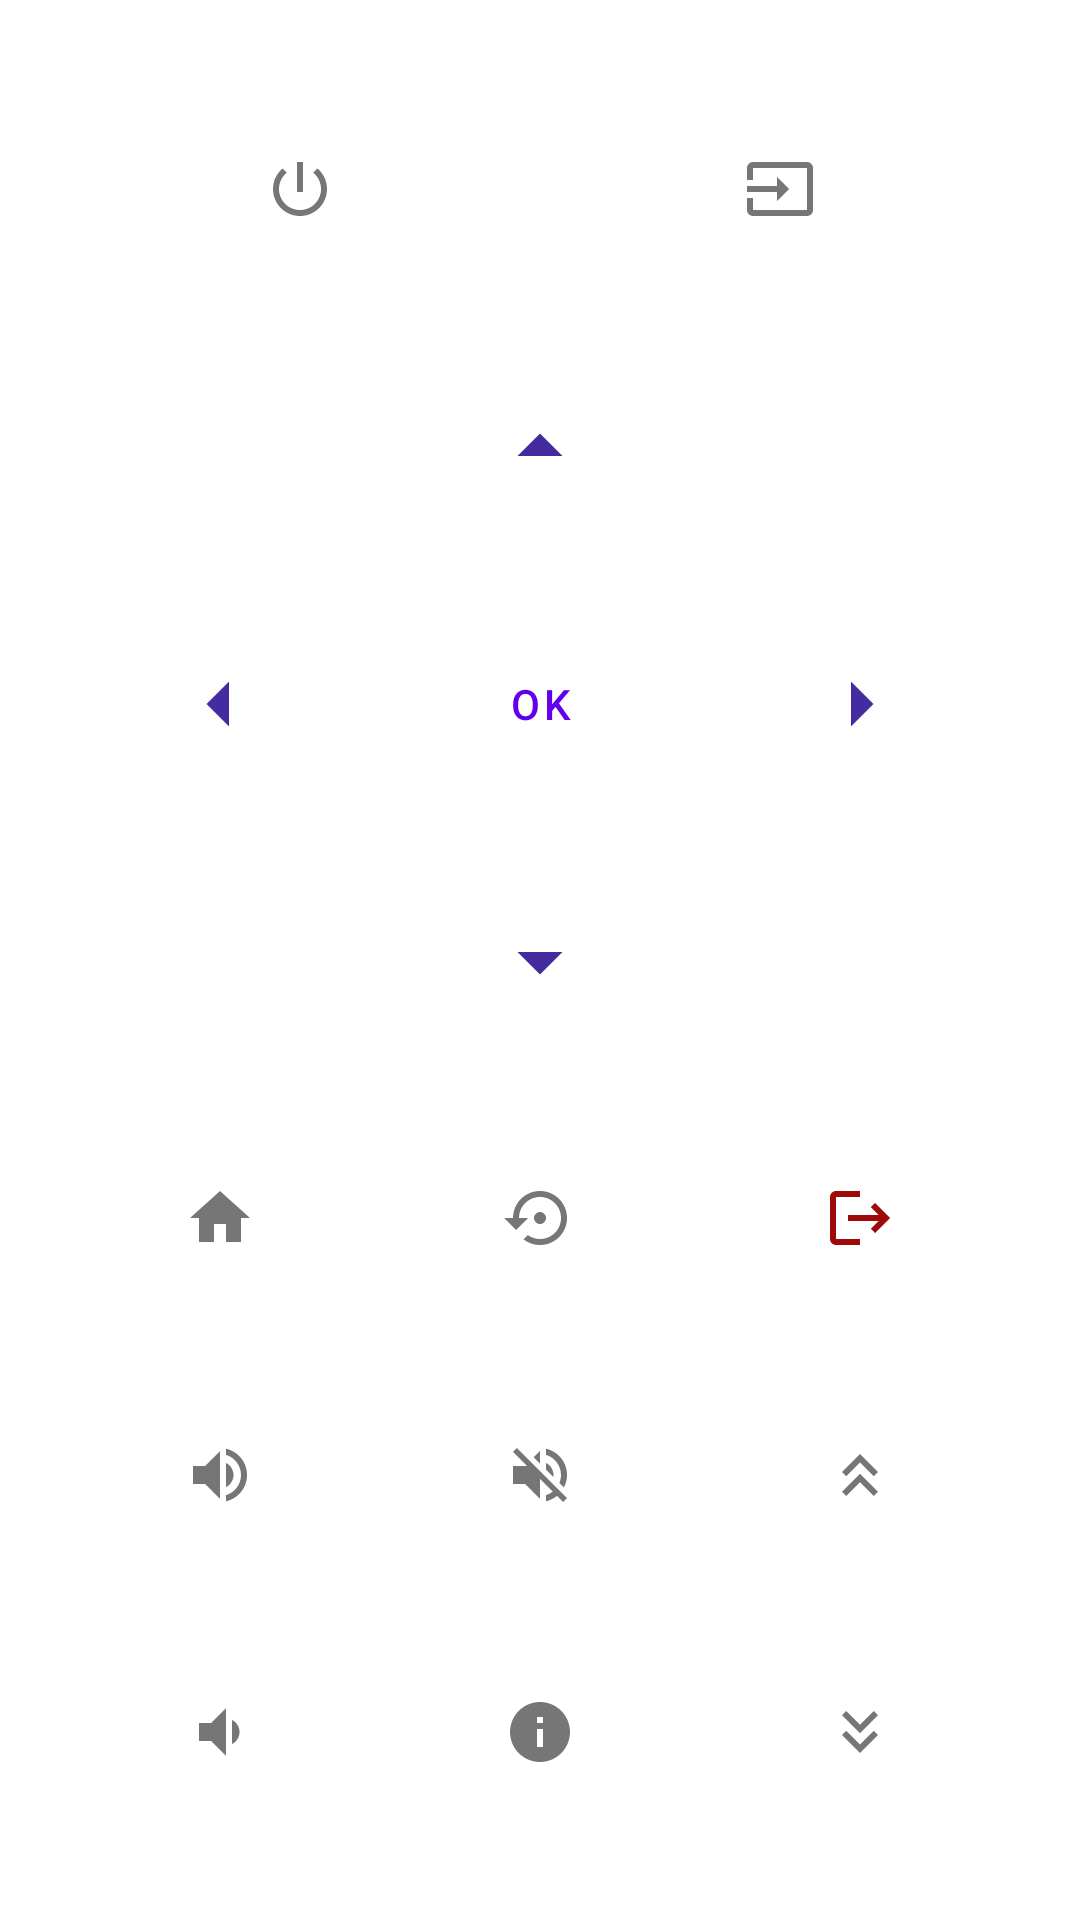

Here is an Android app screen rendered from its layout file. Give the layout XML and the strings, colors and styles it references.
<!-- AndroidManifest.xml: application theme Theme.UniversalRemoteControl -->
<!-- res/layout/activity_remote_control.xml -->
<?xml version="1.0" encoding="utf-8"?>
<LinearLayout xmlns:android="http://schemas.android.com/apk/res/android"
    xmlns:tools="http://schemas.android.com/tools"
    android:layout_width="match_parent"
    android:layout_height="match_parent"
    android:fitsSystemWindows="true"
    android:orientation="vertical"
    tools:context=".activities.RemoteControlActivity">

    <LinearLayout
        android:layout_width="match_parent"
        android:layout_height="match_parent"
        android:orientation="vertical"
        android:padding="20dp">

    <LinearLayout
        android:layout_width="match_parent"
        android:layout_height="match_parent"
        android:layout_weight="1"
        android:fitsSystemWindows="true"
        android:orientation="horizontal">

        <ImageButton
            android:id="@+id/onOff"
            android:layout_width="match_parent"
            android:layout_height="match_parent"
            android:layout_weight="1"
            android:background="?attr/selectableItemBackground"
            android:src="@drawable/ic_power" />

        <ImageButton
            android:id="@+id/source"
            android:layout_width="match_parent"
            android:layout_height="match_parent"
            android:layout_weight="1"
            android:background="?attr/selectableItemBackground"
            android:src="@drawable/ic_input" />

    </LinearLayout>

    <LinearLayout
        android:layout_width="match_parent"
        android:layout_height="match_parent"
        android:layout_weight="1"
        android:fitsSystemWindows="true"
        android:orientation="horizontal">

        <View
            android:layout_width="match_parent"
            android:layout_height="match_parent"
            android:layout_weight="1" />

        <ImageButton
            android:id="@+id/arrowUp"
            android:layout_width="match_parent"
            android:layout_height="match_parent"
            android:layout_weight="1"
            android:background="?attr/selectableItemBackground"
            android:src="@drawable/ic_arrow_up" />

        <View
            android:layout_width="match_parent"
            android:layout_height="match_parent"
            android:layout_weight="1" />

    </LinearLayout>

    <LinearLayout
        android:layout_width="match_parent"
        android:layout_height="match_parent"
        android:layout_weight="1"
        android:fitsSystemWindows="true"
        android:orientation="horizontal">

        <ImageButton
            android:id="@+id/arrowLeft"
            android:layout_width="match_parent"
            android:layout_height="match_parent"
            android:layout_weight="1"
            android:background="?attr/selectableItemBackground"
            android:src="@drawable/ic_arrow_left" />

        <Button
            android:id="@+id/enter"
            style="@style/Widget.MaterialComponents.Button.TextButton"
            android:layout_width="match_parent"
            android:layout_height="match_parent"
            android:layout_weight="1"
            android:text="@string/ok" />

        <ImageButton
            android:id="@+id/arrowRight"
            android:layout_width="match_parent"
            android:layout_height="match_parent"
            android:layout_weight="1"
            android:background="?attr/selectableItemBackground"
            android:src="@drawable/ic_arrow_right" />

    </LinearLayout>

    <LinearLayout
        android:layout_width="match_parent"
        android:layout_height="match_parent"
        android:layout_weight="1"
        android:fitsSystemWindows="true"
        android:orientation="horizontal">

        <View
            android:layout_width="match_parent"
            android:layout_height="match_parent"
            android:layout_weight="1" />

        <ImageButton
            android:id="@+id/arrowDown"
            android:layout_width="match_parent"
            android:layout_height="match_parent"
            android:layout_weight="1"
            android:background="?attr/selectableItemBackground"
            android:src="@drawable/ic_arrow_down" />

        <View
            android:layout_width="match_parent"
            android:layout_height="match_parent"
            android:layout_weight="1" />

    </LinearLayout>

    <LinearLayout
        android:layout_width="match_parent"
        android:layout_height="match_parent"
        android:layout_weight="1"
        android:fitsSystemWindows="true"
        android:orientation="horizontal">

        <ImageButton
            android:id="@+id/home"
            android:layout_width="match_parent"
            android:layout_height="match_parent"
            android:layout_weight="1"
            android:background="?attr/selectableItemBackground"
            android:src="@drawable/ic_home" />

        <ImageButton
            android:id="@+id/back"
            android:layout_width="match_parent"
            android:layout_height="match_parent"
            android:layout_weight="1"
            android:background="?attr/selectableItemBackground"
            android:src="@drawable/ic_back" />

        <ImageButton
            android:id="@+id/exit"
            android:layout_width="match_parent"
            android:layout_height="match_parent"
            android:layout_weight="1"
            android:background="?attr/selectableItemBackground"
            android:src="@drawable/ic_exit" />

    </LinearLayout>


    <LinearLayout
        android:layout_width="match_parent"
        android:layout_height="match_parent"
        android:layout_weight="1"
        android:fitsSystemWindows="true"
        android:orientation="horizontal">

        <ImageButton
            android:id="@+id/volumeUp"
            android:layout_width="match_parent"
            android:layout_height="match_parent"
            android:layout_weight="1"
            android:background="?attr/selectableItemBackground"
            android:src="@drawable/ic_volume_up" />

        <ImageButton
            android:id="@+id/mute"
            android:layout_width="match_parent"
            android:layout_height="match_parent"
            android:layout_weight="1"
            android:background="?attr/selectableItemBackground"
            android:src="@drawable/ic_mute" />

        <ImageButton
            android:id="@+id/nextChannel"
            android:layout_width="match_parent"
            android:layout_height="match_parent"
            android:layout_weight="1"
            android:background="?attr/selectableItemBackground"
            android:src="@drawable/ic_next" />

    </LinearLayout>

    <LinearLayout
        android:layout_width="match_parent"
        android:layout_height="match_parent"
        android:layout_weight="1"
        android:fitsSystemWindows="true"
        android:orientation="horizontal">

        <ImageButton
            android:id="@+id/volumeDown"
            android:layout_width="match_parent"
            android:layout_height="match_parent"
            android:layout_weight="1"
            android:background="?attr/selectableItemBackground"
            android:src="@drawable/ic_volume_down" />

        <ImageButton
            android:id="@+id/info"
            android:layout_width="match_parent"
            android:layout_height="match_parent"
            android:layout_weight="1"
            android:background="?attr/selectableItemBackground"
            android:src="@drawable/ic_info" />

        <ImageButton
            android:id="@+id/previousChannel"
            android:layout_width="match_parent"
            android:layout_height="match_parent"
            android:layout_weight="1"
            android:background="?attr/selectableItemBackground"
            android:src="@drawable/ic_previous" />

    </LinearLayout>

    </LinearLayout>

</LinearLayout>
<!-- resources referenced by this layout -->
<resources>
  <!-- drawable ic_arrow_down (drawable) -->
  <vector xmlns:android="http://schemas.android.com/apk/res/android" android:autoMirrored="true" android:height="36dp" android:tint="#442CA0" android:viewportHeight="24" android:viewportWidth="24" android:width="36dp">
        
      <path android:fillColor="@android:color/white" android:pathData="M7,10l5,5 5,-5z"/>
      
  </vector>
  <!-- drawable ic_arrow_left (drawable) -->
  <vector xmlns:android="http://schemas.android.com/apk/res/android" android:autoMirrored="true" android:height="36dp" android:tint="#442CA0" android:viewportHeight="24" android:viewportWidth="24" android:width="36dp">
        
      <path android:fillColor="@android:color/white" android:pathData="M14,7l-5,5 5,5V7z"/>
      
  </vector>
  <!-- drawable ic_arrow_right (drawable) -->
  <vector xmlns:android="http://schemas.android.com/apk/res/android" android:autoMirrored="true" android:height="36dp" android:tint="#442CA0" android:viewportHeight="24" android:viewportWidth="24" android:width="36dp">
        
      <path android:fillColor="@android:color/white" android:pathData="M10,17l5,-5 -5,-5v10z"/>
      
  </vector>
  <!-- drawable ic_arrow_up (drawable) -->
  <vector xmlns:android="http://schemas.android.com/apk/res/android" android:autoMirrored="true" android:height="36dp" android:tint="#442CA0" android:viewportHeight="24" android:viewportWidth="24" android:width="36dp">
        
      <path android:fillColor="@android:color/white" android:pathData="M7,14l5,-5 5,5z"/>
      
  </vector>
  <!-- drawable ic_exit (drawable) -->
  <vector xmlns:android="http://schemas.android.com/apk/res/android" android:autoMirrored="true" android:height="24dp" android:tint="#9E0A0A" android:viewportHeight="24" android:viewportWidth="24" android:width="24dp">
        
      <path android:fillColor="@android:color/white" android:pathData="M17,7l-1.41,1.41L18.17,11H8v2h10.17l-2.58,2.58L17,17l5,-5zM4,5h8V3H4c-1.1,0 -2,0.9 -2,2v14c0,1.1 0.9,2 2,2h8v-2H4V5z"/>
      
  </vector>
  <!-- drawable ic_home (drawable) -->
  <vector xmlns:android="http://schemas.android.com/apk/res/android" android:autoMirrored="true" android:height="24dp" android:tint="#767676" android:viewportHeight="24" android:viewportWidth="24" android:width="24dp">
        
      <path android:fillColor="@android:color/white" android:pathData="M10,20v-6h4v6h5v-8h3L12,3 2,12h3v8z"/>
      
  </vector>
  <!-- drawable ic_info (drawable) -->
  <vector xmlns:android="http://schemas.android.com/apk/res/android" android:autoMirrored="true" android:height="24dp" android:tint="#767676" android:viewportHeight="24" android:viewportWidth="24" android:width="24dp">
        
      <path android:fillColor="@android:color/white" android:pathData="M12,2C6.48,2 2,6.48 2,12s4.48,10 10,10 10,-4.48 10,-10S17.52,2 12,2zM13,17h-2v-6h2v6zM13,9h-2L11,7h2v2z"/>
      
  </vector>
  <!-- drawable ic_input (drawable) -->
  <vector xmlns:android="http://schemas.android.com/apk/res/android" android:autoMirrored="true" android:height="24dp" android:tint="#767676" android:viewportHeight="24" android:viewportWidth="24" android:width="24dp">
        
      <path android:fillColor="@android:color/white" android:pathData="M21,3.01H3c-1.1,0 -2,0.9 -2,2V9h2V4.99h18v14.03H3V15H1v4.01c0,1.1 0.9,1.98 2,1.98h18c1.1,0 2,-0.88 2,-1.98v-14c0,-1.11 -0.9,-2 -2,-2zM11,16l4,-4 -4,-4v3H1v2h10v3z"/>
      
  </vector>
  <!-- drawable ic_volume_down (drawable) -->
  <vector xmlns:android="http://schemas.android.com/apk/res/android" android:autoMirrored="true" android:height="24dp" android:tint="#767676" android:viewportHeight="24" android:viewportWidth="24" android:width="24dp">
        
      <path android:fillColor="@android:color/white" android:pathData="M18.5,12c0,-1.77 -1.02,-3.29 -2.5,-4.03v8.05c1.48,-0.73 2.5,-2.25 2.5,-4.02zM5,9v6h4l5,5V4L9,9H5z"/>
      
  </vector>
  <string name="ok">Ok</string>
</resources>
